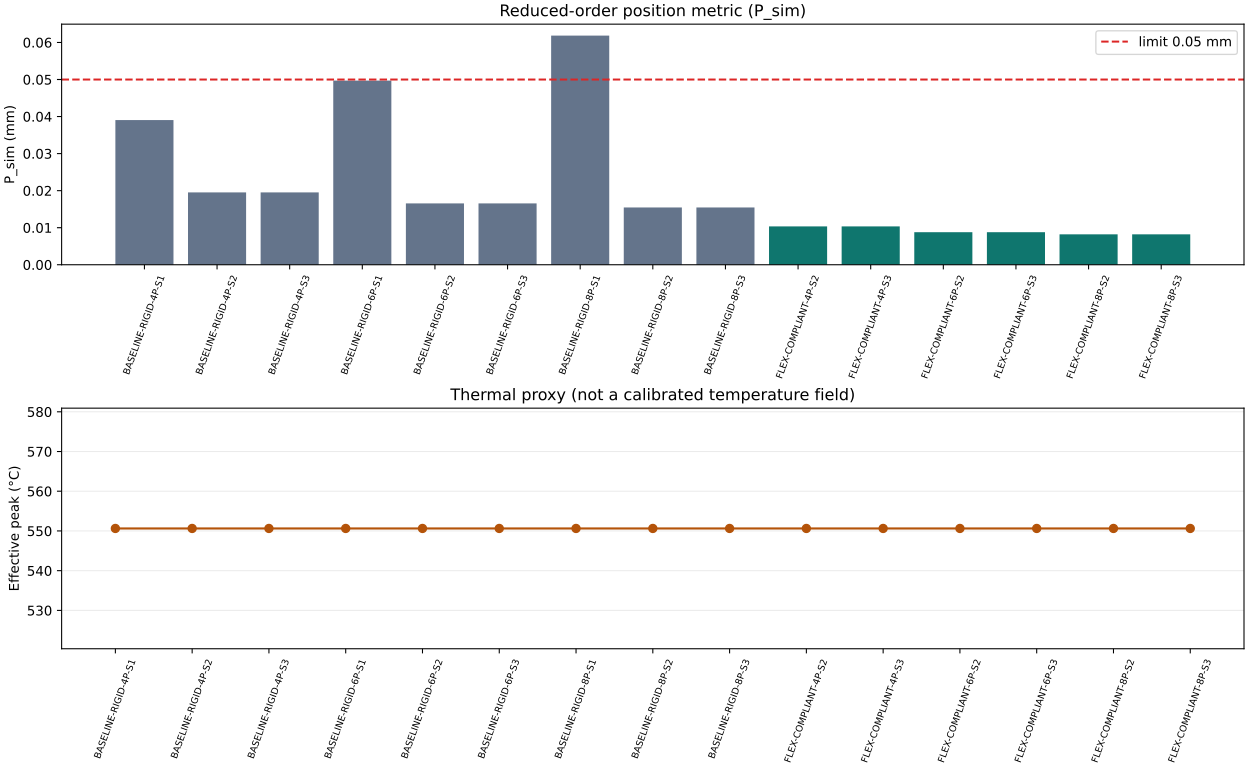

Values plotted in this chart, from the file beside it:
case_id, structure, fixture, layout_points, sequence, line_heat_input_j_mm, total_heat_input_j, effective_peak_temperature_c, haz_width_proxy_mm, hole_center_shift_mm, axis_tilt_deg, shell_ellipticity_proxy_mm, position_metric_p_sim_mm, limit_mm, pass_in_model, sequence_indices, reduction_vs_baseline_s1_pct
BASELINE-RIGID-4P-S1, baseline, rigid, 4, S1, 330.0, 23760, 550.6, 3.996, 0.0155, 0.03847, 0.01303, 0.03905, 0.05, True, 1-2-3-4, 0.0
BASELINE-RIGID-4P-S2, baseline, rigid, 4, S2, 330.0, 23760, 550.6, 3.996, 0.007748, 0.01924, 0.009157, 0.01952, 0.05, True, 1-3-2-4, 50
BASELINE-RIGID-4P-S3, baseline, rigid, 4, S3, 330.0, 23760, 550.6, 3.996, 0.007748, 0.01924, 0.009157, 0.01952, 0.05, True, 1-3-2-4, 50
BASELINE-RIGID-6P-S1, baseline, rigid, 6, S1, 330.0, 35640, 550.6, 3.996, 0.01972, 0.04897, 0.0101, 0.0497, 0.05, True, 1-2-3-4-5-6, 0.0
BASELINE-RIGID-6P-S2, baseline, rigid, 6, S2, 330.0, 35640, 550.6, 3.996, 0.006574, 0.01632, 0.005713, 0.01657, 0.05, True, 1-4-2-5-3-6, 66.67
BASELINE-RIGID-6P-S3, baseline, rigid, 6, S3, 330.0, 35640, 550.6, 3.996, 0.006574, 0.01632, 0.005713, 0.01657, 0.05, True, 1-4-3-6-2-5, 66.67
BASELINE-RIGID-8P-S1, baseline, rigid, 8, S1, 330.0, 47520, 550.6, 3.996, 0.02454, 0.06093, 0.008777, 0.06184, 0.05, False, 1-2-3-4-5-6-7-8, 0.0
BASELINE-RIGID-8P-S2, baseline, rigid, 8, S2, 330.0, 47520, 550.6, 3.996, 0.006135, 0.01523, 0.004175, 0.01546, 0.05, True, 1-5-2-6-3-7-4-8, 75.0
BASELINE-RIGID-8P-S3, baseline, rigid, 8, S3, 330.0, 47520, 550.6, 3.996, 0.006135, 0.01523, 0.004175, 0.01546, 0.05, True, 1-5-4-8-3-7-2-6, 75.0
FLEX-COMPLIANT-4P-S2, flex, compliant, 4, S2, 330.0, 23760, 550.6, 3.996, 0.004109, 0.0102, 0.007338, 0.01036, 0.05, True, 1-3-2-4, 73.48
FLEX-COMPLIANT-4P-S3, flex, compliant, 4, S3, 330.0, 23760, 550.6, 3.996, 0.004109, 0.0102, 0.007338, 0.01036, 0.05, True, 1-3-2-4, 73.48
FLEX-COMPLIANT-6P-S2, flex, compliant, 6, S2, 330.0, 35640, 550.6, 3.996, 0.003487, 0.008657, 0.004684, 0.008787, 0.05, True, 1-4-2-5-3-6, 82.32
FLEX-COMPLIANT-6P-S3, flex, compliant, 6, S3, 330.0, 35640, 550.6, 3.996, 0.003487, 0.008657, 0.004684, 0.008787, 0.05, True, 1-4-3-6-2-5, 82.32
FLEX-COMPLIANT-8P-S2, flex, compliant, 8, S2, 330.0, 47520, 550.6, 3.996, 0.003254, 0.00808, 0.003455, 0.008201, 0.05, True, 1-5-2-6-3-7-4-8, 86.74
FLEX-COMPLIANT-8P-S3, flex, compliant, 8, S3, 330.0, 47520, 550.6, 3.996, 0.003254, 0.00808, 0.003455, 0.008201, 0.05, True, 1-5-4-8-3-7-2-6, 86.74
